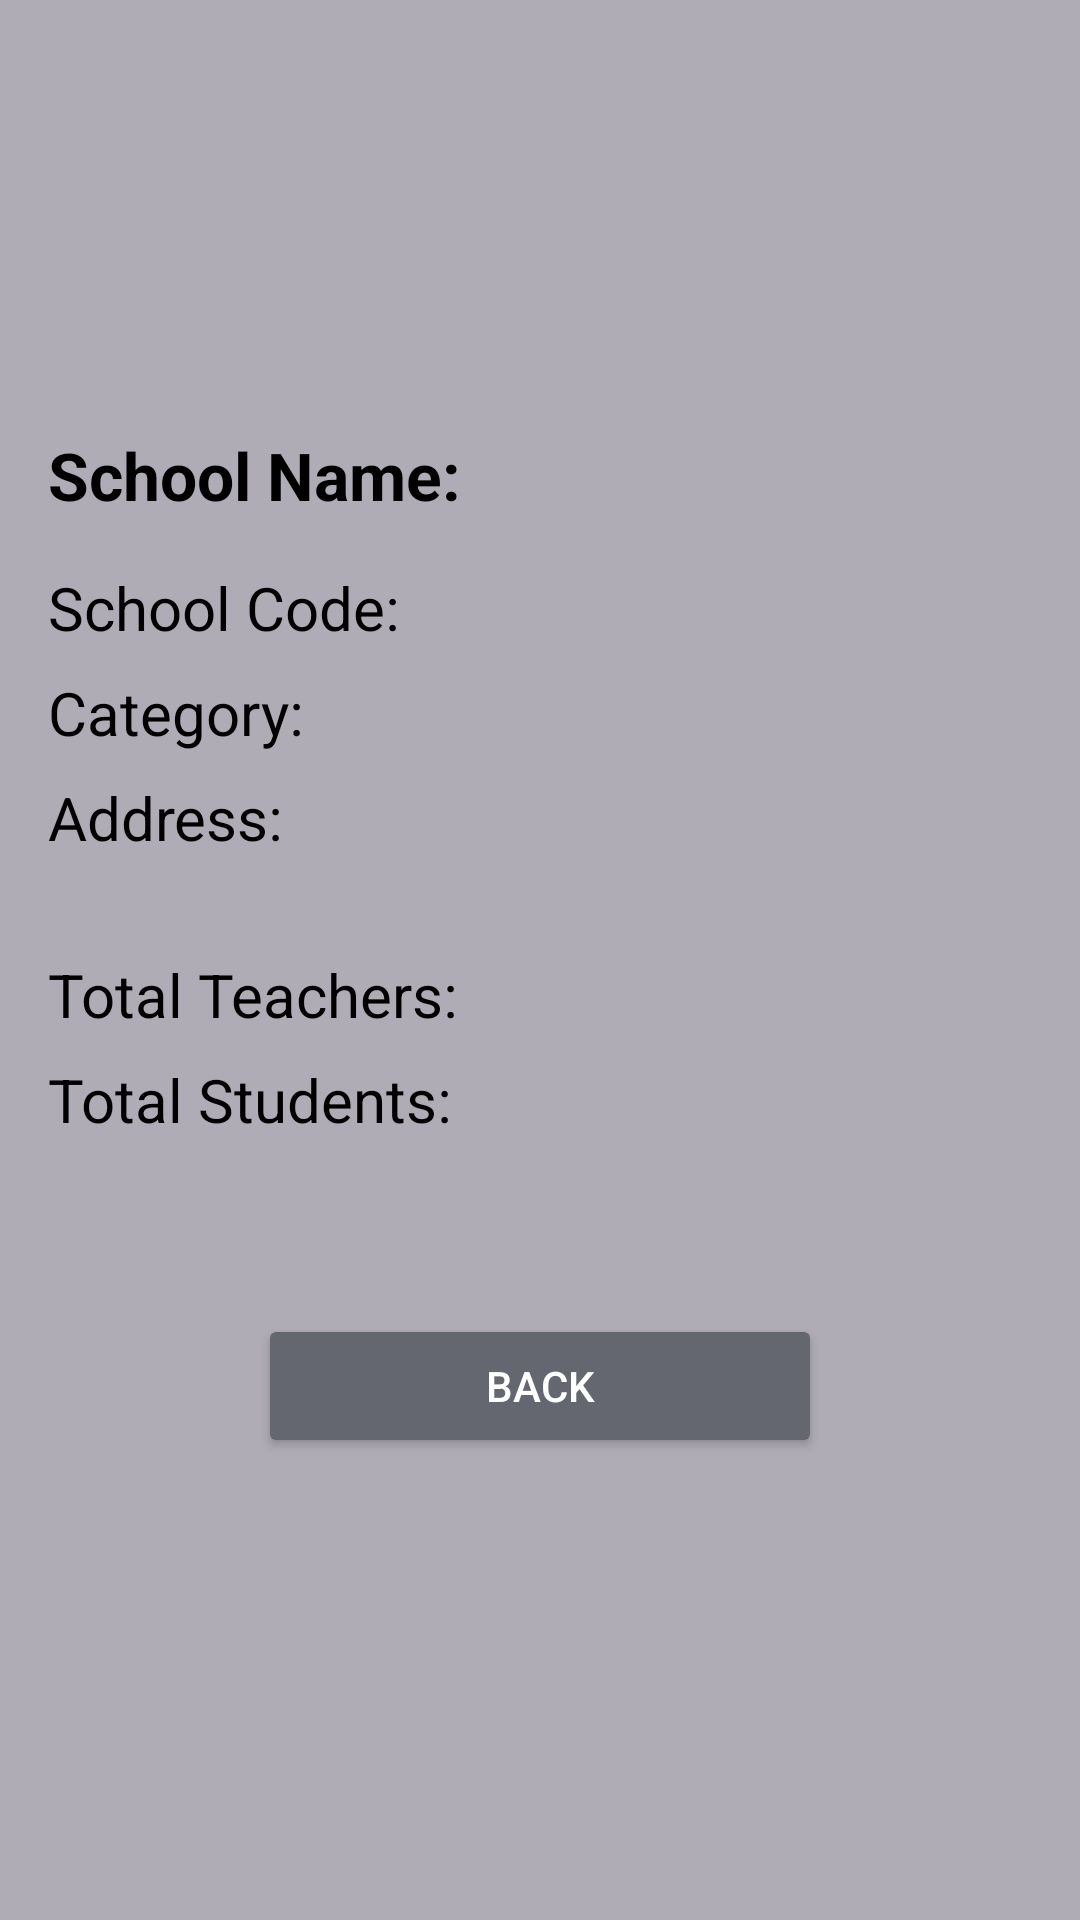

Android layout source for this screen:
<!-- AndroidManifest.xml: application theme Theme.EduManage -->
<!-- res/layout/activity_view_school.xml -->
<?xml version="1.0" encoding="utf-8"?>
<LinearLayout xmlns:android="http://schemas.android.com/apk/res/android"
    android:layout_width="match_parent"
    android:layout_height="match_parent"
    android:orientation="vertical"
    android:padding="16dp"
    android:gravity="center"
    android:background="@color/background_color">

    <TextView
        android:id="@+id/tv_school_name"
        android:layout_width="match_parent"
        android:layout_height="wrap_content"
        android:text="School Name:  "
        android:textSize="22sp"
        android:textStyle="bold"
        android:layout_marginBottom="16dp"
        android:textColor="@android:color/black" />

    <TextView
        android:id="@+id/tv_school_code"
        android:layout_width="match_parent"
        android:layout_height="wrap_content"
        android:text="School Code:      "
        android:textSize="20sp"
        android:layout_marginBottom="8dp"
        android:textColor="@android:color/black" />

    <TextView
        android:id="@+id/tv_school_category"
        android:layout_width="match_parent"
        android:layout_height="wrap_content"
        android:text="Category:            "
        android:textSize="20sp"
        android:layout_marginBottom="8dp"
        android:textColor="@android:color/black" />

    <TextView
        android:id="@+id/tv_school_address"
        android:layout_width="match_parent"
        android:layout_height="wrap_content"
        android:text="Address:             "
        android:textSize="20sp"
        android:layout_marginBottom="16dp"
        android:textColor="@android:color/black" />

    <TextView
        android:id="@+id/tv_total_teachers"
        android:layout_width="match_parent"
        android:layout_height="wrap_content"
        android:text="Total Teachers: "
        android:textSize="20sp"
        android:layout_marginTop="16dp"
        android:layout_marginBottom="8dp"
        android:textColor="@android:color/black" />

    <TextView
        android:id="@+id/tv_total_students"
        android:layout_width="match_parent"
        android:layout_height="wrap_content"
        android:text="Total Students:  "
        android:textSize="20sp"
        android:layout_marginBottom="8dp"
        android:textColor="@android:color/black" />

    <Button
        android:id="@+id/btn_back"
        android:layout_width="match_parent"
        android:layout_height="wrap_content"
        android:text="Back"
        android:textSize="14sp"
        android:padding="12dp"
        android:backgroundTint="@color/custom_color"
        android:textColor="@android:color/white"
        android:layout_marginTop="50dp"
        android:layout_marginBottom="10dp"
        android:layout_marginStart="70dp"
        android:layout_marginEnd="70dp" />

</LinearLayout>
<!-- resources referenced by this layout -->
<resources>
  <color name="background_color">#B0ACB6</color>
  <color name="custom_color">#646770</color>
  <style name="Theme.EduManage" parent="Base.Theme.EduManage" />
  <style name="Base.Theme.EduManage" parent="Theme.Material3.DayNight.NoActionBar">
          
          
      </style>
</resources>
